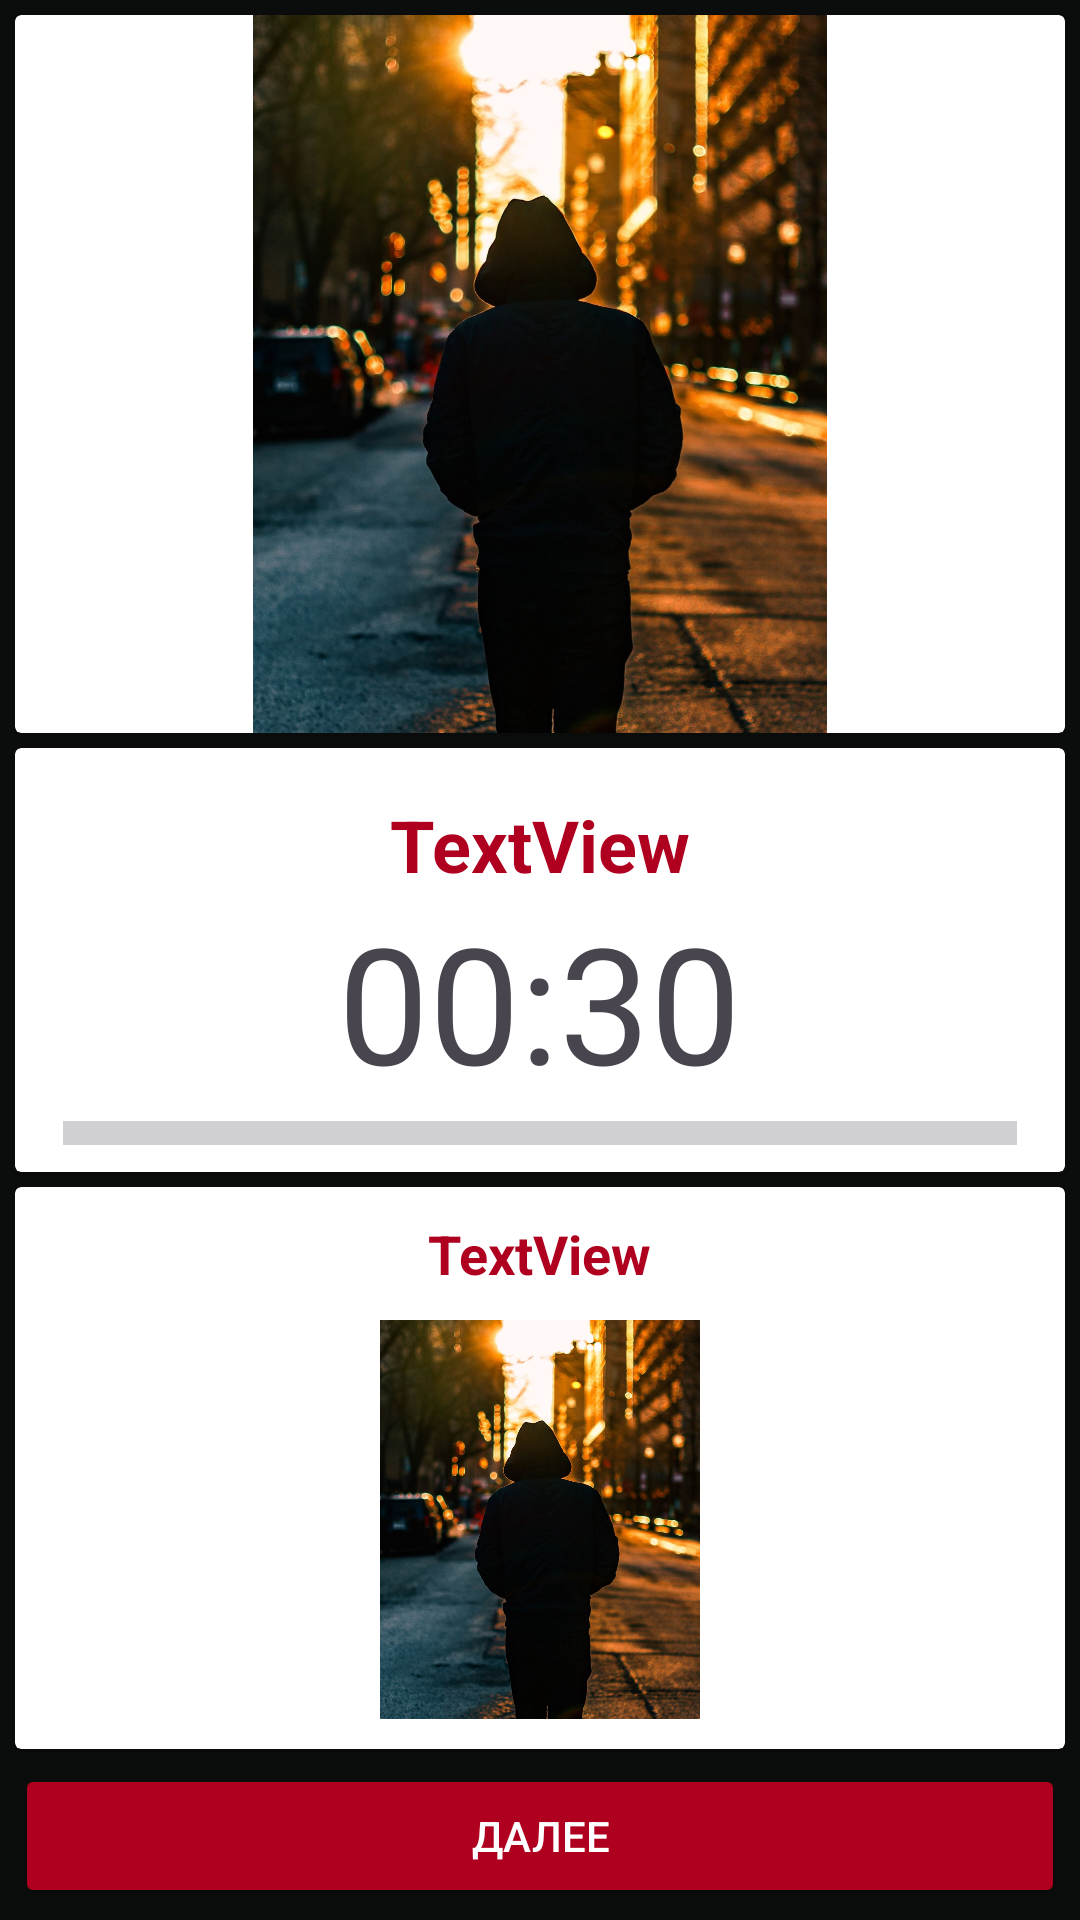

Android layout source for this screen:
<!-- AndroidManifest.xml: application theme Theme.FitnessTracker -->
<!-- res/layout/exercise.xml -->
<?xml version="1.0" encoding="utf-8"?>
<androidx.constraintlayout.widget.ConstraintLayout xmlns:android="http://schemas.android.com/apk/res/android"
    xmlns:app="http://schemas.android.com/apk/res-auto"
    xmlns:tools="http://schemas.android.com/tools"
    android:layout_width="match_parent"
    android:layout_height="match_parent"
    android:background="@color/tool_bar">

    <androidx.cardview.widget.CardView
        android:layout_width="0dp"
        android:layout_height="0dp"
        android:layout_marginTop="5dp"
        android:layout_marginBottom="5dp"
        app:layout_constraintBottom_toTopOf="@+id/cardView3"
        app:layout_constraintEnd_toEndOf="@+id/cardView3"
        app:layout_constraintStart_toStartOf="@+id/cardView3"
        app:layout_constraintTop_toTopOf="parent" >

        <ImageView
            android:id="@+id/imgMain"
            android:layout_width="match_parent"
            android:layout_height="match_parent"
            android:src="@drawable/odin" />
    </androidx.cardview.widget.CardView>

    <androidx.cardview.widget.CardView
        android:id="@+id/cardView3"
        android:layout_width="0dp"
        android:layout_height="wrap_content"
        android:layout_marginStart="5dp"
        android:layout_marginEnd="5dp"
        app:layout_constraintBottom_toTopOf="@+id/guideline"
        app:layout_constraintEnd_toEndOf="parent"
        app:layout_constraintStart_toStartOf="parent"
        app:layout_constraintTop_toTopOf="@+id/guideline">

        <LinearLayout
            android:layout_width="match_parent"
            android:layout_height="match_parent"
            android:gravity="center"
            android:orientation="vertical">

            <TextView
                android:id="@+id/tvName"
                android:layout_width="wrap_content"
                android:layout_height="wrap_content"
                android:layout_marginTop="16dp"
                android:text="TextView"
                android:textColor="@color/design_default_color_error"
                android:textSize="24sp"
                android:textStyle="bold" />

            <TextView
                android:id="@+id/tvTime"
                android:layout_width="wrap_content"
                android:layout_height="wrap_content"
                android:text="00:30"
                android:textSize="54sp" />

            <ProgressBar
                android:id="@+id/pBar"
                style="?android:attr/progressBarStyleHorizontal"
                android:layout_width="match_parent"
                android:layout_height="wrap_content"
                android:layout_marginStart="16dp"
                android:layout_marginEnd="16dp"
                android:layout_marginBottom="5dp"
                android:progressTint="@color/design_default_color_error"
                android:scaleY="2" />
        </LinearLayout>
    </androidx.cardview.widget.CardView>

    <androidx.constraintlayout.widget.Guideline
        android:id="@+id/guideline"
        android:layout_width="wrap_content"
        android:layout_height="wrap_content"
        android:orientation="horizontal"
        app:layout_constraintGuide_percent="0.5" />

    <androidx.cardview.widget.CardView
        android:layout_width="0dp"
        android:layout_height="0dp"
        android:layout_marginTop="5dp"
        android:layout_marginBottom="5dp"
        app:layout_constraintBottom_toTopOf="@+id/btnNext"
        app:layout_constraintEnd_toEndOf="@+id/cardView3"
        app:layout_constraintStart_toStartOf="@+id/cardView3"
        app:layout_constraintTop_toBottomOf="@+id/cardView3" >

        <LinearLayout
            android:layout_width="match_parent"
            android:layout_height="match_parent"
            android:gravity="center"
            android:orientation="vertical">

            <TextView
                android:id="@+id/tvNextName"
                android:layout_width="wrap_content"
                android:layout_height="wrap_content"
                android:layout_margin="10dp"
                android:text="TextView"
                android:textColor="@color/design_default_color_error"
                android:textSize="18sp"
                android:textStyle="bold" />

            <ImageView
                android:id="@+id/imgNext"
                android:layout_width="match_parent"
                android:layout_height="match_parent"
                android:layout_marginBottom="10dp"
                android:src="@drawable/odin" />

        </LinearLayout>
    </androidx.cardview.widget.CardView>

    <Button
        android:id="@+id/btnNext"
        android:layout_width="0dp"
        android:layout_height="wrap_content"
        android:layout_marginBottom="4dp"
        android:backgroundTint="@color/design_default_color_error"
        android:text="@string/next_button"
        app:layout_constraintBottom_toBottomOf="parent"
        app:layout_constraintEnd_toEndOf="@+id/cardView3"
        app:layout_constraintHorizontal_bias="0.0"
        app:layout_constraintStart_toStartOf="@+id/cardView3" />

</androidx.constraintlayout.widget.ConstraintLayout>
<!-- resources referenced by this layout -->
<resources>
  <color name="tool_bar">#0b0d0c</color>
  <!-- drawable odin: jpg bitmap (drawable, 467917 bytes) -->
  <string name="next_button">ДАЛЕЕ</string>
  <style name="Theme.FitnessTracker" parent="Base.Theme.FitnessTracker" />
  <style name="Base.Theme.FitnessTracker" parent="Theme.Material3.DayNight.NoActionBar">
          <item name="android:statusBarColor">@color/status_bar</item>
          <item name="android:textColorPrimary">@color/white</item>
      </style>
  <color name="status_bar">#000000</color>
  <color name="white">#FFFFFFFF</color>
</resources>
